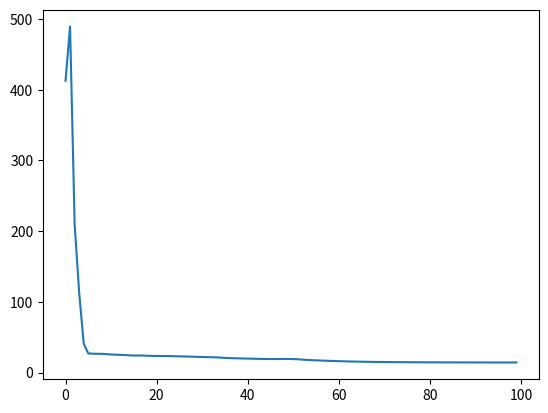

The matplotlib source for this figure:
import math

import numpy as np
import random
from matplotlib import pyplot as plt


class PSO():

    def __init__(self, pN, dim, max_iter):  # 初始化类  设置粒子数量  位置信息维度  最大迭代次数
        self.ws = 0.9
        self.we = 0.4
        self.c1 = 2
        self.c2 = 2
        self.r2 = 0.3
        self.N = 6  # 任务数
        self.M = 3  # 服务车辆数
        self.P_u = 0.1  # W
        self.P_d = 0.1
        self.D_n = 1.0  # MB Data size of tasks
        self.R = 100
        self.C_n = 0.7  #
        self.lamb_e = 0.5
        self.lamb_t = 0.5
        self.T_max = 0.05
        self.x_max = 1

        # SA
        self.T = 100  # 初始温度
        self.T_MIN = 1  # 最小温度
        self.K = 100  # 迭代次数
        self.DELTA = 0.9  # 温度下降速率
        self.DISTURBANCE = (-0.1, 0.1)  # 扰动
        self.k = 0.95
        self.X_new = []
        self.X1_new = np.zeros((self.N, self.M))
        self.X2_new = np.zeros((self.N, self.M))


        # GA
        self.c3 = 0.5
        self.c4 = 0.5
        self.pc = 0.1
        self.pm = 0.1



        self.pN = pN  # 粒子数量
        self.dim = dim  # 搜索维度
        self.max_iter = max_iter  # 迭代次数
        self.X1 = np.zeros((self.pN, 2))
        self.X2 = np.zeros((self.pN, 2))
        self.V1 = np.zeros((self.pN, 2))  # 所有粒子的速度（还要确定取值范围）
        self.V2 = np.zeros((self.pN, 2))  # 所有粒子的速度（还要确定取值范围）

        self.Xmax = 0.5
        self.Xmin = 0.014
        self.V1max = 0.5
        self.V1min = -0.5
        self.V2max = 0.01
        self.V2min = -0.01
        self.p_best = []  # 个体经历的最佳位置
        self.g_best = np.zeros((1, self.dim))  # 全局最佳位置
        self.p_fit = np.zeros(self.pN)  # 每个个体的历史最佳适应值
        self.g_fit = 10000000  # 全局最佳适应值
        self.swarm = np.zeros((self.pN, 4, self.N, self.M))
        self.V_new = []
        self.X_superior = np.zeros((self.pN, 2, self.N, self.M))

    def fitness_function(self, A, x):
        fitness = 0
        for i in range(self.N):
            h1 = 0
            h2 = 0

            for j in range(self.M):
                h2 += A[i, j]
                h1 += A[i, j] * x[i, j]
                c = A[i, j] * (self.lamb_t * ((1 + self.P_u) * self.D_n / self.R + self.C_n / x[i, j]) + self.lamb_e * (
                            x[i, j] ** 2) * self.C_n) \
                    + (1 - A[i, j]) * (self.lamb_e * (x[i, j] ** 2) * self.C_n + self.lamb_t * self.C_n / x[i, j])
                fitness += c
            p1 = 100 * max(0., h1 - self.x_max) ** 2
            # p1 = 10000 * (h1 - self.x_max) ** 2

            p2 = 100 * (h2 - 1) ** 2

            fitness += p1
            fitness += p2

        # print(fitness)
        return fitness


    def cal_fitness_function_pop(self, pop):

        pop_value = np.zeros((self.pN, 1), dtype=float)

        for p in range(0, self.pN):

            pop_value[p, 0] = self.fitness_function(pop[p][0], pop[p][1])

        # print(pop_value)
        return pop_value

    def cal_GA_fitness_function_pop(self, pop_value):
        value_pop = []
        # GA_fitness = []
        for i in range(self.pN):

            value = 1 / (pop_value[i][0] + 0.001)
            value_pop.append(value)
            # print(value_pop)
        max_value = max(value_pop)
        min_value = min(value_pop)

        GA_fitness = (value-min_value)/(max_value-min_value+0.001)
        # print(GA_fitness)

        return GA_fitness

    def init_X_superior(self):

        cnt = 0
        for p in range(self.pN):  # 遍历所有粒子
            # print(self.X_superior[p])
            for k in range(2):
                # print(self.X_superior[p][k])
                for i in range(self.N):
                    for j in range(self.M):

                        self.X_superior[p][k][i, j] = ((self.c3 * random.random() * self.p_best[p][k][i, j]) + (
                                    self.c4 * self.r2 * self.g_best[0][0][i, j])) / \
                                                       (self.c3 * random.random() + self.c4 * self.r2)


                        if k == 0:
                            if self.X_superior[p][k][i, j] > 1:
                                self.X_superior[p][k][i, j] = 1
                            elif self.X_superior[p][k][i, j] < 0:
                                self.X_superior[p][k][i, j] = 0
                            cnt+=1
                        else:
                            if self.X_superior[p][k][i, j] > self.Xmax:
                                self.X_superior[p][k][i, j] = self.Xmax
                            elif self.X_superior[p][k][i, j] < self.Xmin:
                                self.X_superior[p][k][i, j] = self.Xmin

        return self.X_superior

    def crossover(self, pop):
        for p in range(self.pN):
            for k in range(1):
                for i in range(self.N):
                    for j in range(self.M):

                        parent_pop1 = self.p_best[p][k][i, j]
                        parent_pop2 = self.g_best[0][k][i, j]
                        # print(parent_pop2)
                        n = np.random.rand()
                        if np.random.rand() < self.pc:
                            parent_pop1 = parent_pop2
                            self.p_best[p][k][i, j] = parent_pop1

        pop = self.p_best

        # print(self.p_best)

        return pop

    def mutation(self, pop):
        for p in range(self.pN):
            for k in range(1):
                for i in range(self.N):
                    for j in range(self.M):
                        if np.random.rand() < self.pc:

                            if k == 0:
                                self.p_best[p][k][i, j] = random.uniform(0, 1)
                            else:
                                self.p_best[p][k][i, j] = random.uniform(0.01, 0.5)

        pop = self.p_best
        return pop

    def select(self, pop1, pop2):
        new_pop = np.zeros((self.pN, 4, self.N, self.M))

        x1_value = self.cal_fitness_function_pop(pop1)
        x2_value = self.cal_fitness_function_pop(pop2)
        x1 = self.cal_GA_fitness_function_pop(x1_value)
        x2 = self.cal_GA_fitness_function_pop(x2_value)

        if (x1 < x2):
            new_pop = pop1
        else:
            new_pop = pop2

        return new_pop
    def init_Pop(self):
        for p in range(self.pN):  # 遍历所有粒子
            for i in range(self.dim):  # 每一个粒子的纬度
                for j in range(self.N):  # 有多少任务
                    for k in range(self.M):  # 有多少辆车

                        if i == 0:
                            self.swarm[p, i, j, k] = random.uniform(0, 1)
                        elif i == 1:
                            self.swarm[p, i, j, k] = random.uniform(self.Xmin, self.Xmax)
                        else:
                            self.swarm[p, i, j, k] = random.uniform(-1, 1)
            self.p_best.append([self.swarm[p][0], self.swarm[p][1]])
            # print(self.p_best)
            fitness = self.fitness_function(self.p_best[p][0], self.p_best[p][1])  # 计算这个粒子的适应度值
            if self.g_fit > fitness:
                self.g_fit = fitness
                self.g_best = []  # 更新最新的g_best
                # print(fitness, self.p_best[p])
                self.g_best.append(self.p_best[p])
        return self.swarm

        # ---------------------更新粒子位置----------------------------------

    def anneal(self, X, X1, X2):
        # print(X)
        t = self.T
        cnt = 0
        while t > self.T_MIN:
            # for _ in range(self.K):

            y = self.fitness_function(X1, X2)

            for i in range(self.N):
                for j in range(self.M):
                    # print(X1)
                    # print(X2)

                    self.X1_new[i][j] = X1[i][j] + random.uniform(self.DISTURBANCE[0], self.DISTURBANCE[1]) * t
                    self.X2_new[i][j] = X2[i][j] + random.uniform(self.DISTURBANCE[0], self.DISTURBANCE[1]) * t

                    if self.X1_new[i, j] > 1:
                        self.X1_new[i, j] = 1
                    elif self.X1_new[i, j] < 0:
                        self.X1_new[i, j] = 0

                    if self.X2_new[i, j] > self.Xmax:
                        self.X2_new[i, j] = self.Xmax
                    elif self.X2_new[i, j] < self.Xmin:
                        self.X2_new[i, j] = self.Xmin

            # print(self.X1_new)
            # print(self.X2_new)

            y_new = self.fitness_function(self.X1_new, self.X2_new)
            # print(y_new)

            X_new = np.array([self.X1_new, self.X2_new])
            # print(X_new)

            if y_new < y:
                X = X_new
            else:
                p = math.exp(-(y_new - y) / t)
                if random.random() < p:
                    X = X_new
            t = self.DELTA * t
            cnt += 1
        # print(X_new)
        return X

    def iterator(self):
        def clip(x, low, high):
            if x <= low:
                return low
            elif x >= high:
                return high
            return x

        x_plt, y_plt = [], []
        for t in range(self.max_iter):
            w = self.ws - (self.ws - self.we) * (t / self.max_iter)
            for p in range(self.pN):
                V1 = self.swarm[p][2]
                V2 = self.swarm[p][3]
                X1 = self.swarm[p][0]
                X2 = self.swarm[p][1]
                for i in range(self.N):
                    for j in range(self.M):
                        V1[i][j] = clip(
                            w * V1[i][j] + self.c1 * random.random() * (self.p_best[p][0][i][j] - X1[i][j]) + \
                            self.c2 * random.random() * (self.g_best[0][0][i][j] - X1[i][j]), self.V1min, self.V1max)
                        V2[i][j] = clip(
                            w * V2[i][j] + self.c1 * random.random() * (self.p_best[p][1][i][j] - X2[i][j]) + \
                            self.c2 * random.random() * (self.g_best[0][1][i][j] - X2[i][j]), self.V2min, self.V2max)
                        X1[i][j] = clip(X1[i][j] + V1[i][j], 0, 1)
                        X2[i][j] = clip(X2[i][j] + V2[i][j], self.Xmin, self.Xmax)
                X = [np.array([X1, X2])]
                if self.fitness_function(X1, X2) < self.fitness_function(self.p_best[p][0], self.p_best[p][1]):
                    self.p_best[p][0] = np.copy(X1)
                    self.p_best[p][1] = np.copy(X2)
                else:
                    self.anneal(X, X1, X2)
                    self.p_best[p][0] = np.copy(X[0][0])
                    self.p_best[p][1] = np.copy(X[0][1])

                if self.fitness_function(self.p_best[p][0], self.p_best[p][1]) < self.fitness_function(self.g_best[0][0], self.g_best[0][1]):
                    self.g_best[0][0] = np.copy(self.p_best[p][0])
                    self.g_best[0][1] = np.copy(self.p_best[p][1])

            x_plt.append(t)
            y_plt.append(self.fitness_function(self.p_best[p][0], self.p_best[p][1]))
            # print(self.fitness_function(self.p_best[p][0], self.p_best[p][1]))
        print(self.g_best)
        plt.plot(x_plt, y_plt)
        plt.show()



if __name__ == '__main__':
    pso = PSO(pN = 20, dim= 4, max_iter= 100)
    pop1 = pso.init_Pop()
    pop2 = pso.init_X_superior()
    fitvalue = []
    pop_sum = []
    for i in range(0, 10):
        pop_c = pso.crossover(pop1)
        # new_pop = np.concatenate((pop_c, pop))
        # print(pop_c)
        pop_m = pso.mutation(pop1)
        # print(pop_m)
        new_pop = pso.select(pop1, pop2)
        new_pop_value = pso.cal_fitness_function_pop(new_pop)
        # print(new_pop)
    pso.iterator()

